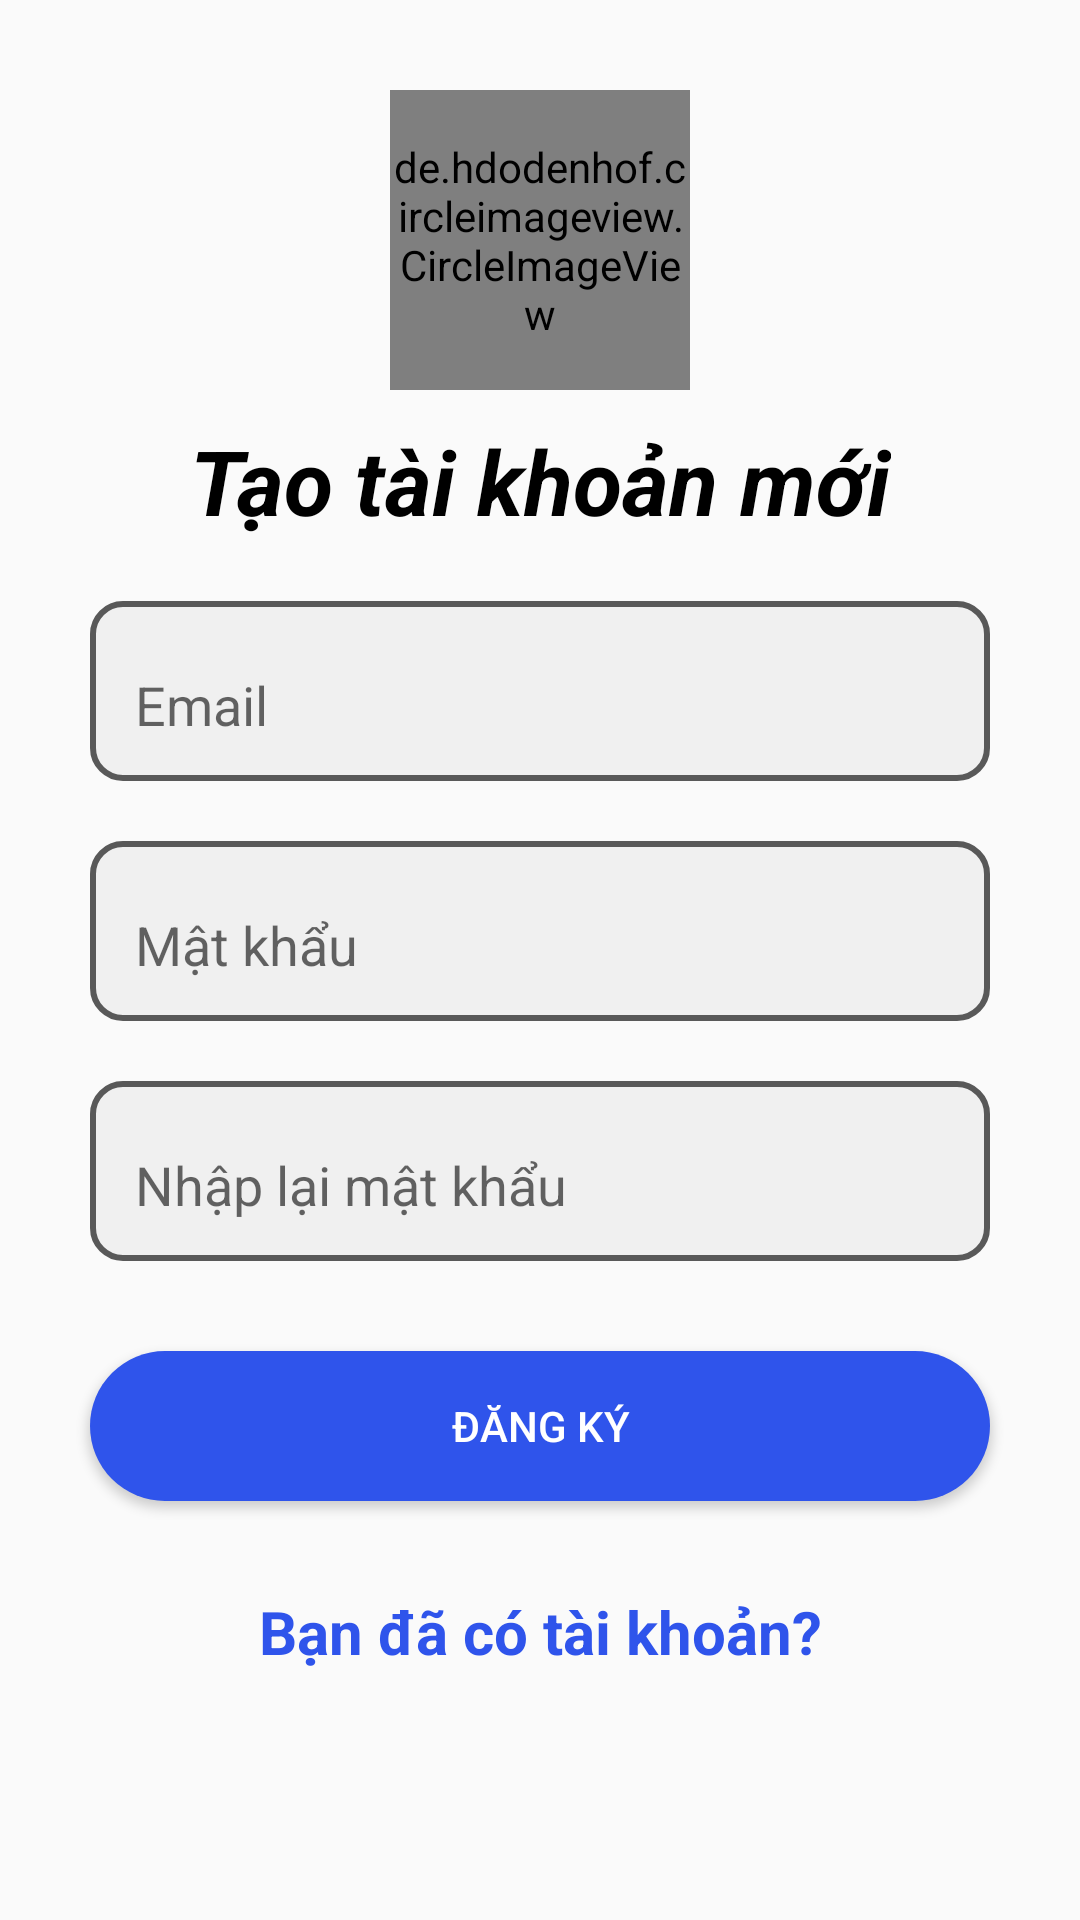

Produce the Android XML layout that renders to this screen, including the resource entries it uses.
<!-- AndroidManifest.xml: application theme Theme.KTMedia -->
<!-- res/layout/activity_register.xml -->
<?xml version="1.0" encoding="utf-8"?>
<androidx.constraintlayout.widget.ConstraintLayout xmlns:android="http://schemas.android.com/apk/res/android"
    xmlns:app="http://schemas.android.com/apk/res-auto"
    xmlns:tools="http://schemas.android.com/tools"
    android:layout_width="match_parent"
    android:layout_height="match_parent"
    tools:context=".ui.login.LoginActivity">

    <de.hdodenhof.circleimageview.CircleImageView
        android:id="@+id/cir_iv_logo_ra"
        android:layout_width="100dp"
        android:layout_height="100dp"
        android:layout_marginTop="30dp"
        android:src="@drawable/logo_app_40"
        app:layout_constraintEnd_toEndOf="parent"
        app:layout_constraintStart_toStartOf="parent"
        app:layout_constraintTop_toTopOf="parent" />

    <TextView
        android:id="@+id/tv_title_ra"
        android:layout_width="wrap_content"
        android:layout_height="wrap_content"
        android:layout_marginTop="10dp"
        android:gravity="center_horizontal"
        android:text="@string/create_account"
        android:textColor="@color/black"
        android:textSize="30sp"
        android:textStyle="italic|bold"
        app:layout_constraintEnd_toEndOf="parent"
        app:layout_constraintStart_toStartOf="parent"
        app:layout_constraintTop_toBottomOf="@id/cir_iv_logo_ra" />

    <LinearLayout
        android:id="@+id/linear_1_ra"
        android:layout_width="300dp"
        android:layout_height="60dp"
        android:layout_marginTop="20dp"
        android:background="@drawable/bg_et"
        android:gravity="center"
        app:layout_constraintEnd_toEndOf="parent"
        app:layout_constraintStart_toStartOf="parent"
        app:layout_constraintTop_toBottomOf="@id/tv_title_ra">

        <com.google.android.material.textfield.TextInputLayout
            android:layout_width="270dp"
            android:layout_height="50dp"
            app:endIconMode="clear_text">

            <EditText
                android:id="@+id/et_email_ra"
                android:layout_width="match_parent"
                android:layout_height="match_parent"
                android:background="@null"
                android:hint="@string/email" />
        </com.google.android.material.textfield.TextInputLayout>
    </LinearLayout>


    <LinearLayout
        android:id="@+id/linear_2_ra"
        android:layout_width="300dp"
        android:layout_height="60dp"
        android:layout_marginTop="20dp"
        android:background="@drawable/bg_et"
        android:gravity="center"
        app:layout_constraintEnd_toEndOf="parent"
        app:layout_constraintStart_toStartOf="parent"
        app:layout_constraintTop_toBottomOf="@id/linear_1_ra">

        <com.google.android.material.textfield.TextInputLayout
            android:layout_width="270dp"
            android:layout_height="50dp">

            <EditText
                android:id="@+id/et_password_ra"
                android:layout_width="match_parent"
                android:layout_height="match_parent"
                android:layout_gravity="center_horizontal"
                android:background="@null"
                android:hint="@string/password"
                android:inputType="textPassword" />
        </com.google.android.material.textfield.TextInputLayout>
    </LinearLayout>

    <LinearLayout
        android:id="@+id/linear_3_ra"
        android:layout_width="300dp"
        android:layout_height="60dp"
        android:layout_marginTop="20dp"
        android:background="@drawable/bg_et"
        android:gravity="center"
        app:layout_constraintEnd_toEndOf="parent"
        app:layout_constraintStart_toStartOf="parent"
        app:layout_constraintTop_toBottomOf="@id/linear_2_ra">

        <com.google.android.material.textfield.TextInputLayout
            android:layout_width="270dp"
            android:layout_height="50dp">

            <EditText
                android:id="@+id/et_config_password_ra"
                android:layout_width="match_parent"
                android:layout_height="match_parent"
                android:layout_gravity="center_horizontal"
                android:background="@null"
                android:hint="@string/config_password"
                android:inputType="textPassword" />
        </com.google.android.material.textfield.TextInputLayout>
    </LinearLayout>

    <Button
        android:id="@+id/btn_register_ra"
        android:layout_width="300dp"
        android:layout_height="50dp"
        android:layout_marginTop="30dp"
        android:background="@drawable/bg_btn_filter"
        android:text="@string/register"
        android:textColor="@color/white"
        app:layout_constraintEnd_toEndOf="parent"
        app:layout_constraintStart_toStartOf="parent"
        app:layout_constraintTop_toBottomOf="@id/linear_3_ra" />

    <TextView
        android:id="@+id/tv_login_ra"
        android:layout_width="wrap_content"
        android:layout_height="wrap_content"
        android:layout_marginTop="30dp"
        android:textSize="20dp"
        android:textColor="@color/geek_blue_6"
        android:textStyle="bold"
        android:text="@string/have_an_account"
        app:layout_constraintEnd_toEndOf="parent"
        app:layout_constraintStart_toStartOf="parent"
        app:layout_constraintTop_toBottomOf="@id/btn_register_ra" />


</androidx.constraintlayout.widget.ConstraintLayout>
<!-- resources referenced by this layout -->
<resources>
  <color name="black">#FF000000</color>
  <color name="geek_blue_6">#2f54eb</color>
  <color name="white">#FFFFFFFF</color>
  <!-- drawable bg_btn_filter (drawable) -->
  <?xml version="1.0" encoding="utf-8"?>
  <shape xmlns:android="http://schemas.android.com/apk/res/android">
      <corners android:radius="35dp" />
      <solid android:color="@color/geek_blue_6"/>
  </shape>
  <!-- drawable bg_et (drawable) -->
  <?xml version="1.0" encoding="utf-8"?>
  <shape xmlns:android="http://schemas.android.com/apk/res/android">
      <corners android:radius="10dp"/>
      <solid android:color="@color/gray_4"/>
      <stroke
          android:width="2dp"
          android:color="@color/gray_8" />
  </shape>
  <!-- drawable logo_app_40 (drawable) -->
  <vector android:height="40dp" android:viewportHeight="400"
      android:viewportWidth="400" android:width="40dp" xmlns:android="http://schemas.android.com/apk/res/android">
      <path android:fillColor="@color/geek_blue_6"
          android:pathData="M187,0.6c-11,1 -28.2,3.8 -36.9,6 -39.8,10.3 -76.9,33.7 -102.9,64.9 -51,61.1 -61.3,146.5 -26,216.9 20.3,40.6 49.6,69.9 89.9,90.1 55.8,28 120.2,28.2 176.5,0.6 41.5,-20.3 71.6,-50.5 91.8,-92.1 30.7,-63.1 26.2,-136.2 -12.1,-195.8 -30.3,-47.2 -81.6,-80.3 -137.5,-88.6 -10.8,-1.6 -34.6,-2.7 -42.8,-2zM127.9,46.3c0.8,1 1.2,25.5 1.3,85.9l0.3,84.6 27.7,-26.7c15.3,-14.6 29.5,-28.9 31.6,-31.6 7.5,-9.6 9.9,-16.7 6.7,-19.9 -3.2,-3.2 -1.7,-3.6 13.1,-3.6l14.6,-0 18.6,-18c13.2,-12.8 19.2,-18 20.9,-18l2.3,-0 0,18 0,18 22,-0c12.1,-0 22,0.3 22,0.6 0,0.3 -0.5,1.4 -1,2.5 -1,1.8 -2.3,1.9 -22.1,1.9l-21,-0 0.3,57.3 0.3,57.3 2.5,4.9c6.6,12.9 26.1,12.7 40.3,-0.4 2.9,-2.7 5,-3.9 6.1,-3.5 0.9,0.3 1.6,1 1.6,1.4 0,1.2 -14.2,14.4 -19.4,17.9 -9.8,6.8 -15.2,8.6 -25.6,8.6 -7.9,-0 -10.2,-0.4 -13.7,-2.2 -8.8,-4.7 -13.7,-14.2 -15.3,-29.6 -0.5,-5.1 -1,-32.3 -1,-60.5l0,-51.2 -8.1,-0c-14.2,-0 -24.5,6.2 -47.6,28.7l-13.2,12.8 14.5,26c24.3,43.3 27.4,48.7 32.6,55.7 5.3,7.2 12.1,12.4 17.4,13.4 2.4,0.4 3.4,1.2 3.4,2.5 0,1.8 -0.9,1.9 -12.4,1.9 -14.2,-0 -18.5,-1.1 -25.2,-6.6 -7.4,-6.1 -18.8,-25 -45.4,-75.3 -1.2,-2.3 -1.4,-2.1 -14.7,11l-13.5,13.4 0.5,20c0.5,23.8 1.7,28.6 8,32 2.1,1.1 3.7,2.8 3.7,3.7 0,1.7 -1.8,1.8 -23.5,1.8 -21.7,-0 -23.5,-0.1 -23.5,-1.8 0.1,-0.9 1.5,-2.6 3.2,-3.7 4.6,-2.9 6.7,-7.1 7.8,-15.6 1.3,-10 1.3,-172.3 0,-181.4 -1.1,-7.6 -2.9,-10.9 -7.8,-14 -5.6,-3.6 -4.5,-4.7 12.6,-12.3 8.6,-3.9 16,-7.1 16.3,-7.1 0.4,-0.1 1.2,0.5 1.8,1.2z" android:strokeColor="#00000000"/>
  </vector>
  <string name="config_password">Nhập lại mật khẩu</string>
  <string name="create_account">Tạo tài khoản mới</string>
  <string name="email">Email</string>
  <string name="have_an_account">Bạn đã có tài khoản?</string>
  <string name="password">Mật khẩu</string>
  <string name="register">Đăng ký</string>
  <style name="Theme.KTMedia" parent="Base.Theme.KTMedia" />
  <color name="gray_4">#f0f0f0</color>
  <color name="gray_8">#595959</color>
  <style name="Base.Theme.KTMedia" parent="Theme.AppCompat.Light.NoActionBar">
          
          
      </style>
</resources>
